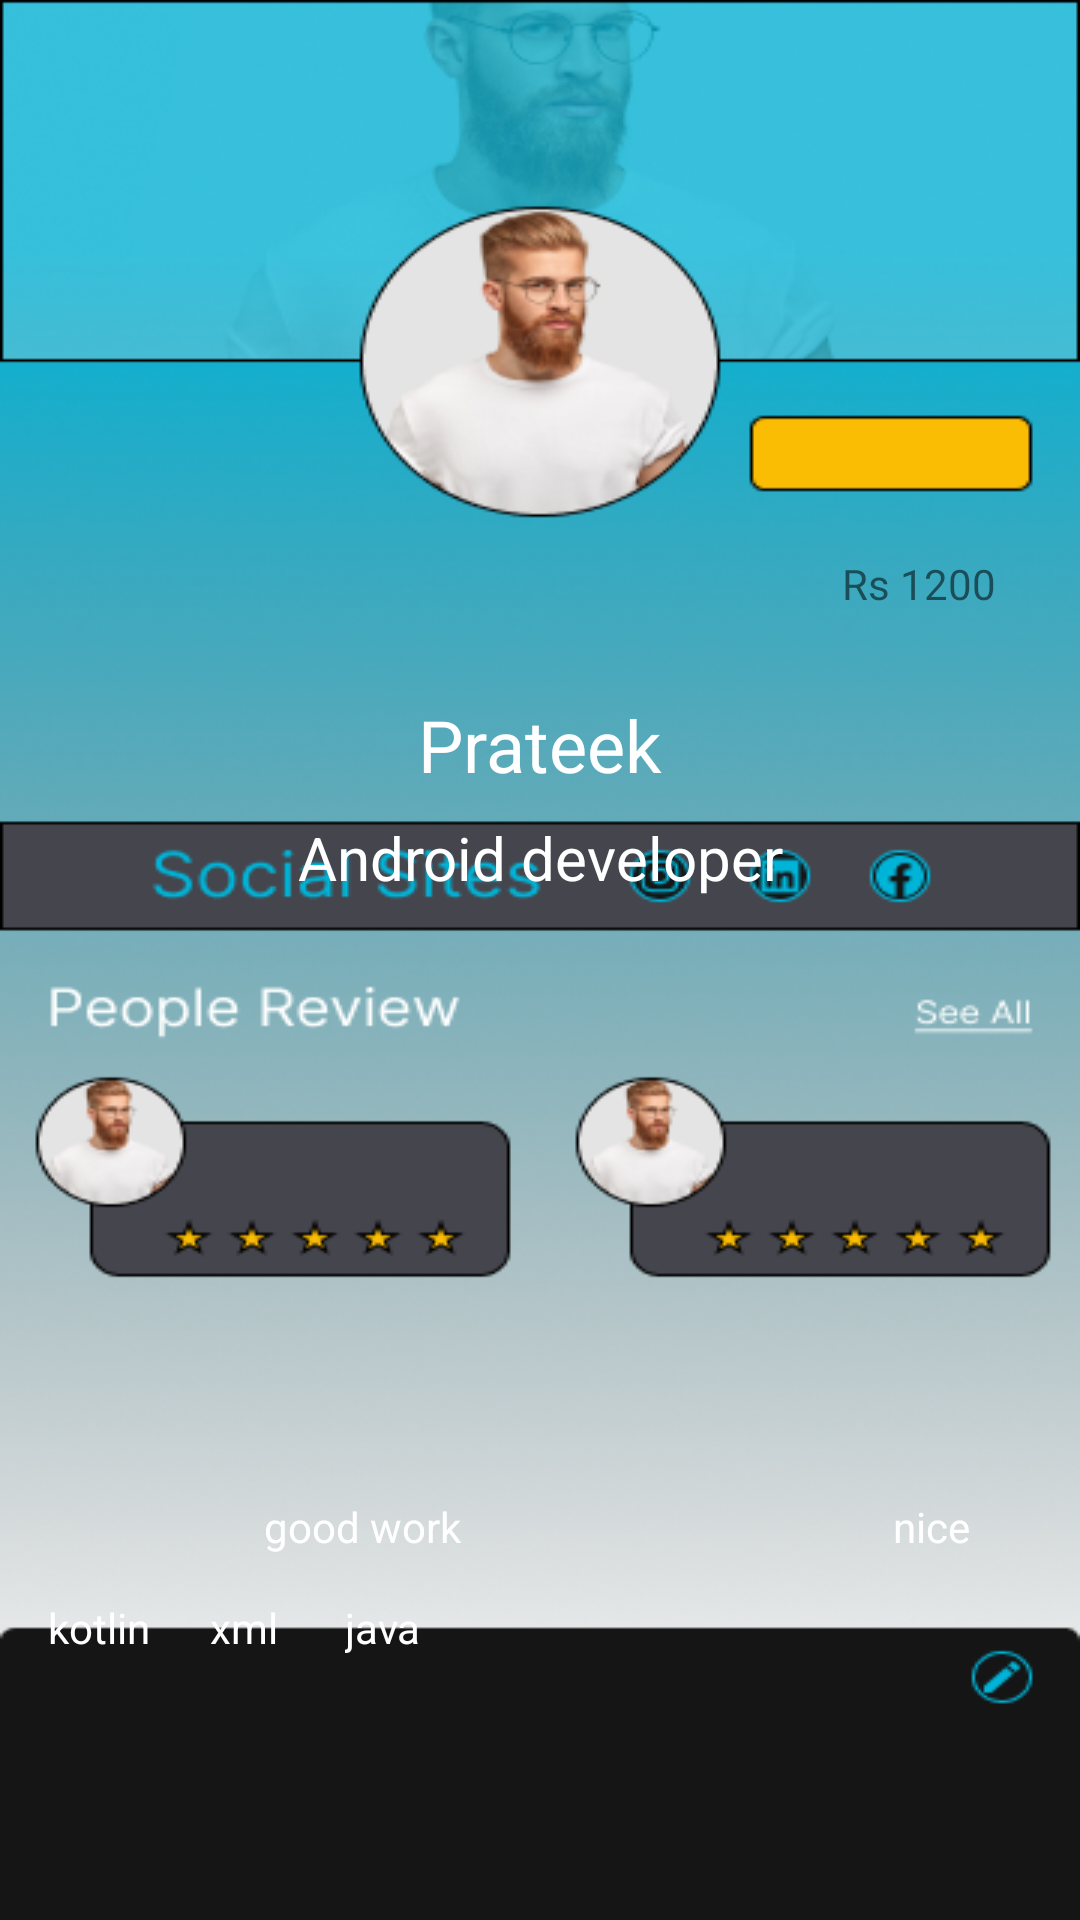

Reconstruct the res/layout file that produces this screen, plus the resources it refers to.
<!-- AndroidManifest.xml: application theme Theme.Rantish -->
<!-- res/layout/fragment_free_lancer.xml -->
<?xml version="1.0" encoding="utf-8"?>
<androidx.constraintlayout.widget.ConstraintLayout xmlns:android="http://schemas.android.com/apk/res/android"
    xmlns:app="http://schemas.android.com/apk/res-auto"
    xmlns:tools="http://schemas.android.com/tools"
    android:layout_width="match_parent"
    android:layout_height="match_parent"
    tools:context=".Rents.fragment.FreeLancerFragment">


    <ImageView
        android:id="@+id/imageView24"
        android:layout_width="match_parent"
        android:layout_height="match_parent"
        android:scaleType="fitXY"
        android:src="@drawable/freelancing_profile"
        app:layout_constraintEnd_toEndOf="parent"
        app:layout_constraintStart_toStartOf="parent"
        app:layout_constraintTop_toTopOf="parent" />

    <TextView
        android:id="@+id/name"
        android:layout_width="wrap_content"
        android:layout_height="wrap_content"
        android:layout_marginTop="232dp"
        android:text="Prateek"
        android:textColor="@color/white"
        android:textSize="24dp"
        app:layout_constraintEnd_toEndOf="parent"
        app:layout_constraintStart_toStartOf="parent"
        app:layout_constraintTop_toTopOf="parent" />

    <TextView
        android:id="@+id/textView49"
        android:layout_width="wrap_content"
        android:layout_height="wrap_content"
        android:layout_marginTop="8dp"
        android:text="Android developer"
        android:textColor="@color/white"
        android:textSize="20dp"
        app:layout_constraintEnd_toEndOf="parent"
        app:layout_constraintStart_toStartOf="parent"
        app:layout_constraintTop_toBottomOf="@+id/name" />

    <TextView
        android:id="@+id/textView50"
        android:layout_width="wrap_content"
        android:layout_height="wrap_content"
        android:layout_marginStart="16dp"
        android:layout_marginBottom="88dp"
        android:text="kotlin"
        android:textColor="@color/white"
        app:layout_constraintBottom_toBottomOf="parent"
        app:layout_constraintStart_toStartOf="parent" />

    <TextView
        android:id="@+id/textView51"
        android:layout_width="wrap_content"
        android:layout_height="wrap_content"
        android:layout_marginStart="45dp"
        android:text="java"
        android:textColor="@color/white"
        app:layout_constraintStart_toStartOf="@+id/textView52"
        app:layout_constraintTop_toTopOf="@+id/textView52" />

    <TextView
        android:id="@+id/textView52"
        android:layout_width="wrap_content"
        android:layout_height="wrap_content"
        android:layout_marginStart="20dp"
        android:text="xml"
        android:textColor="@color/white"
        app:layout_constraintStart_toEndOf="@+id/textView50"
        app:layout_constraintTop_toTopOf="@+id/textView50" />

    <TextView
        android:id="@+id/textView53"
        android:layout_width="wrap_content"
        android:layout_height="wrap_content"
        android:layout_marginStart="88dp"
        android:layout_marginTop="200dp"
        android:text="good work"
        android:textColor="@color/white"
        app:layout_constraintStart_toStartOf="parent"
        app:layout_constraintTop_toBottomOf="@+id/textView49" />

    <TextView
        android:id="@+id/textView54"
        android:layout_width="wrap_content"
        android:layout_height="wrap_content"
        android:layout_marginStart="144dp"
        android:text="nice"
        android:textColor="@color/white"
        app:layout_constraintBottom_toBottomOf="@+id/textView53"
        app:layout_constraintStart_toEndOf="@+id/textView53"
        app:layout_constraintTop_toTopOf="@+id/textView53"
        app:layout_constraintVertical_bias="0.0" />

    <TextView
        android:id="@+id/textView55"
        android:layout_width="wrap_content"
        android:layout_height="wrap_content"
        android:layout_marginStart="60dp"
        android:layout_marginBottom="28dp"
        android:text="Rs 1200"
        app:layout_constraintBottom_toTopOf="@+id/name"
        app:layout_constraintStart_toEndOf="@+id/name" />

</androidx.constraintlayout.widget.ConstraintLayout>
<!-- resources referenced by this layout -->
<resources>
  <color name="white">#FFFFFFFF</color>
  <!-- drawable freelancing_profile: png bitmap (drawable-v24, 183306 bytes) -->
  <style name="Theme.Rantish" parent="Theme.MaterialComponents.DayNight.NoActionBar">
          
          <item name="colorPrimary">@color/red</item>
          <item name="colorPrimaryVariant">@color/purple_500</item>
          <item name="colorOnPrimary">@color/white</item>
          
          <item name="colorSecondary">@color/teal_200</item>
          <item name="colorSecondaryVariant">@color/teal_700</item>
          <item name="colorOnSecondary">@color/black</item>
          
          <item name="android:statusBarColor">?attr/colorPrimaryVariant</item>
          
      </style>
  <color name="red">#EB1D36</color>
  <color name="purple_500">#FF6200EE</color>
  <color name="teal_200">#FF03DAC5</color>
  <color name="teal_700">#FF018786</color>
  <color name="black">#FF000000</color>
</resources>
